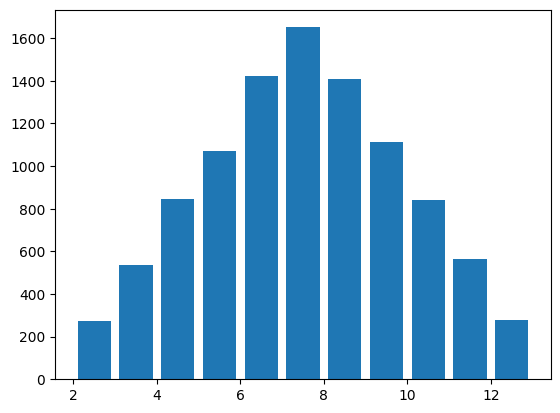

Python code for this plot: (Note: this script raises an exception after producing the figure.)
#!/usr/bin/python
# -*- coding: UTF-8 -*-
"""
功能：模拟掷骰子，新增模拟投掷两个骰子，新增可视化投掷两个骰子，新增直方图可视化掷两个色子,新增科学计算
日期：2018.10.16
版本：5.0
"""
import random
import matplotlib.pyplot as plt
import numpy as np

plt.rcParams['font.sans-serif']=['SimHei']
plt.rcParams['axes.unicode_minus']=False

def roll_dice():
    """
    模拟掷骰子
    """
    roll = random.randint(1,6)
    return roll

def main():
    """
    主函数
    """
    total_times = 10000

    #记录骰子的结果
    roll1_arr = np.random.randint(1,7, size=total_times)
    roll2_arr = np.random.randint(1,7, size=total_times)
    result_arr = roll1_arr + roll2_arr

    hist,bins = np.histogram(result_arr,bins=range(2,14))
    print(hist)
    print(bins)

    #数据可视化
    plt.hist(result_arr,bins=range(2,14),normed=1,edgecolor='black',linewidth=1,rwidth=0.8)

    tick_labels = ['2点', '3点', '4点',
                   '5点', '6点', '7点',
                   '8点', '9点', '10点', '11点', '12点']
    tick_pos = np.arange(2, 13) + 0.5
    plt.xticks(tick_pos,tick_labels)

    plt.title('骰子点数统计')
    plt.xlabel('点数')
    plt.ylabel('频率')
    plt.show()

if __name__ == '__main__':
    main()